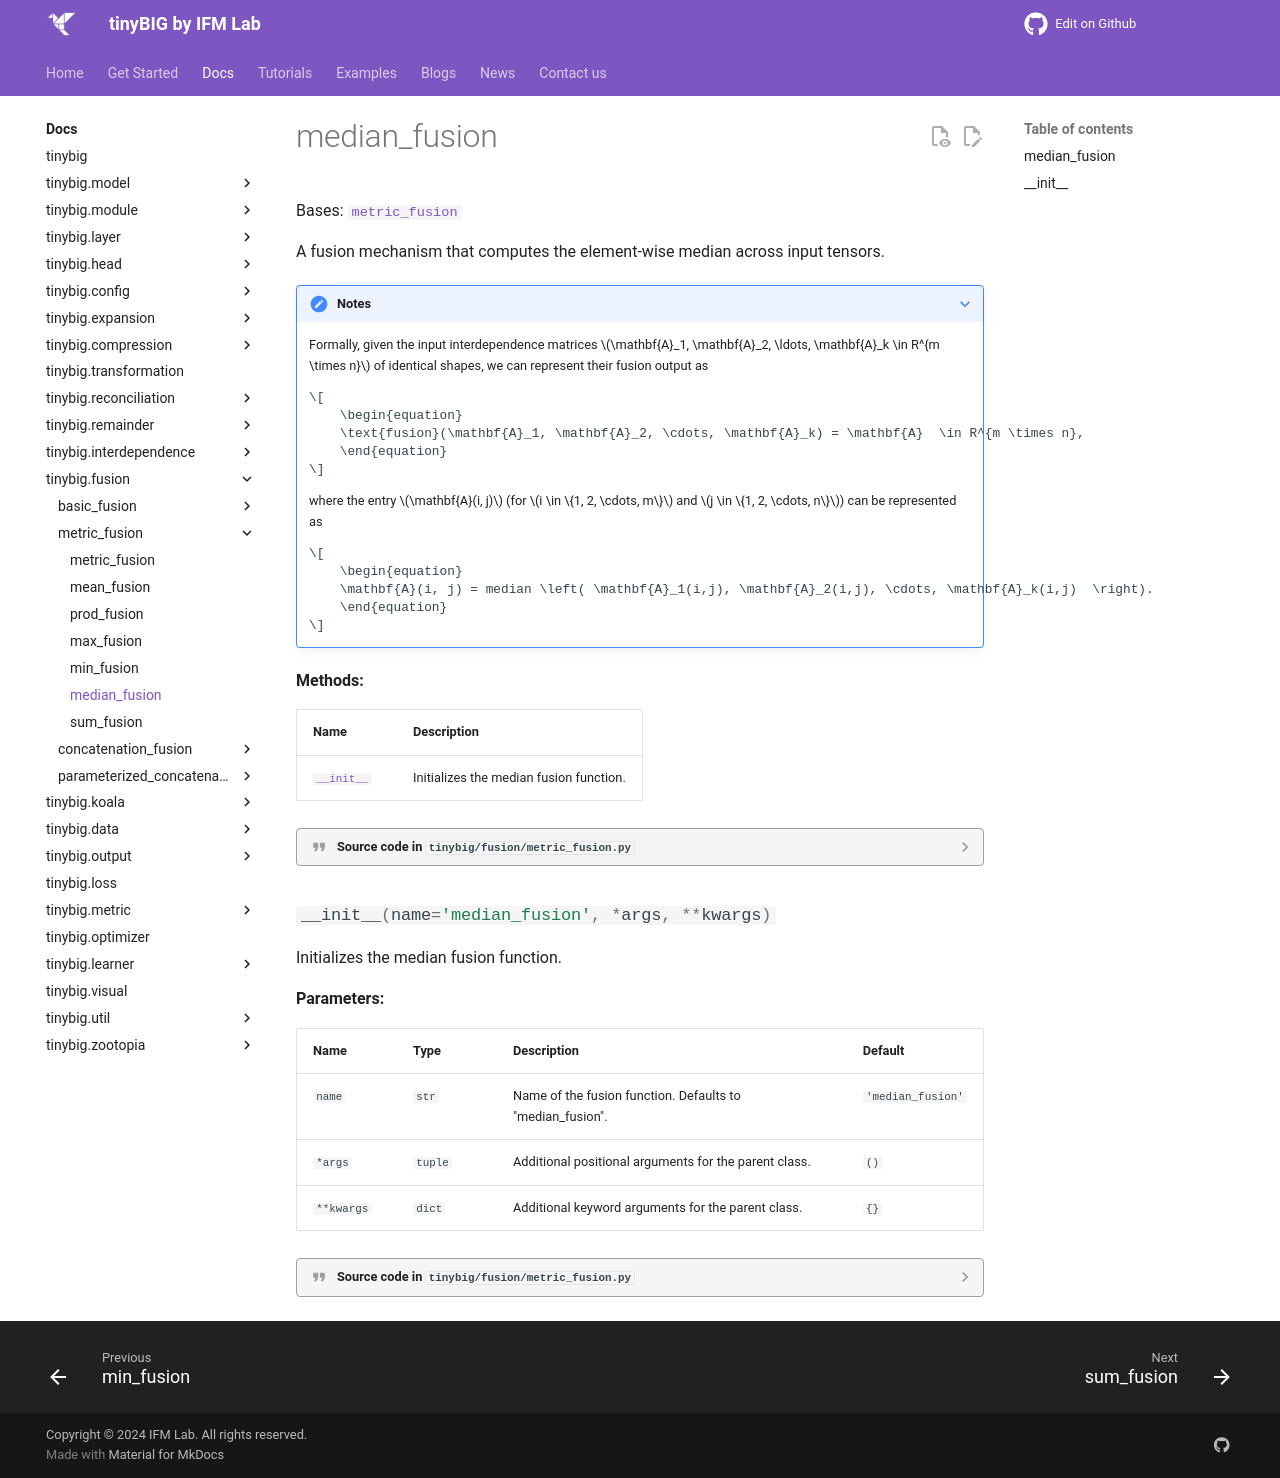

repository: jwzhanggy/tinyBIG · page: documentations/fusion/median_fusion/index.html · generator: mkdocs

# median_fusion

::: tinybig.fusion.metric_fusion.median_fusion
